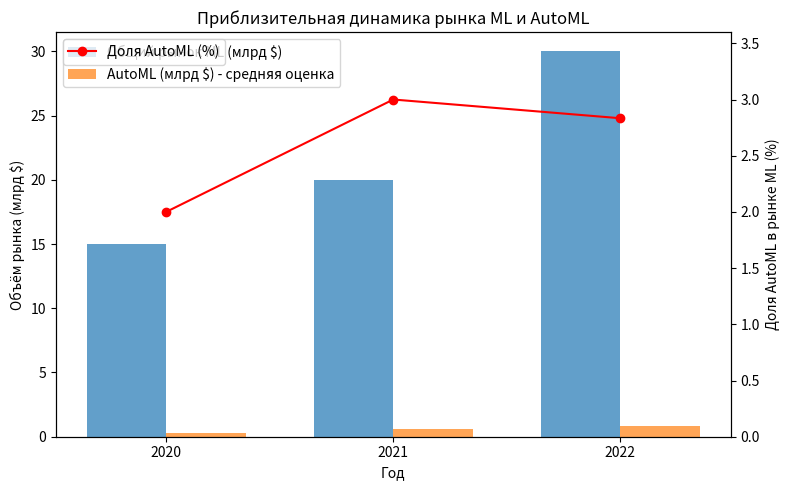

Source code (Python):
import matplotlib.pyplot as plt
import numpy as np

# Годы, по которым у нас есть приблизительные оценки
years = [2020, 2021, 2022]

# Общий рынок ML (в млрд $), приблизительно
ml_market = [15, 20, 30]

# Минимальные и максимальные оценки рынка AutoML (в млрд $)
automl_min = [0.2, 0.5, 0.7]
automl_max = [0.4, 0.7, 1.0]

# Считаем примерную (среднюю) оценку для AutoML
automl_avg = [(lo + hi) / 2 for lo, hi in zip(automl_min, automl_max)]

# Доля AutoML в общем рынке (в процентах)
# (используем среднее значение automl_avg и делим на ml_market)
share_automl_percent = [
    (automl_avg[i] / ml_market[i]) * 100
    for i in range(len(years))
]

fig, ax1 = plt.subplots(figsize=(8, 5))

# Построим столбиковую диаграмму для общего рынка ML
x = np.arange(len(years))  # [0, 1, 2] для 3-х лет
width = 0.35

bars1 = ax1.bar(x - width/2, ml_market, width, label='Общий рынок ML (млрд $)', alpha=0.7)

# Построим столбики для AutoML (средняя оценка)
bars2 = ax1.bar(x + width/2, automl_avg, width, label='AutoML (млрд $) - средняя оценка', alpha=0.7)

# Подписи осей
ax1.set_xlabel('Год')
ax1.set_ylabel('Объём рынка (млрд $)')
ax1.set_title('Приблизительная динамика рынка ML и AutoML')

# Устанавливаем подписи по оси X
ax1.set_xticks(x)
ax1.set_xticklabels(years)

# Включаем легенду
ax1.legend()

# Создадим вторую ось Y для отображения процента (доли AutoML)
ax2 = ax1.twinx()
ax2.set_ylabel('Доля AutoML в рынке ML (%)')

# Построим график (линию) для доли AutoML
ax2.plot(x, share_automl_percent, marker='o', color='red', label='Доля AutoML (%)')

# Отображаем сетку на второй оси (по желанию)
ax2.grid(False)  # Чтобы сетка второй оси не дублировалась с первой
ax2.set_ylim(0, max(share_automl_percent)*1.2)

# Добавляем легенду ко второй оси
ax2.legend(loc='upper left')

plt.tight_layout()
plt.show()
